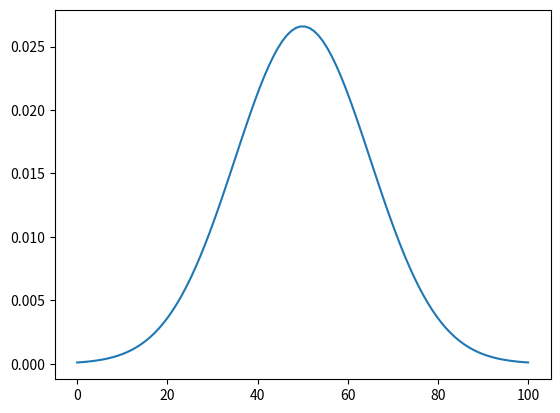

Generate this figure with matplotlib:
import numpy as np
import matplotlib.pyplot as plt

mean = 50
std = 15

# plot normal curve
x = np.linspace(0, 100, 100)
y = 1 / (std * np.sqrt(2 * np.pi)) * np.exp(-((x - mean) ** 2) / (2 * std**2))

# 

plt.plot(x, y)
plt.show()
